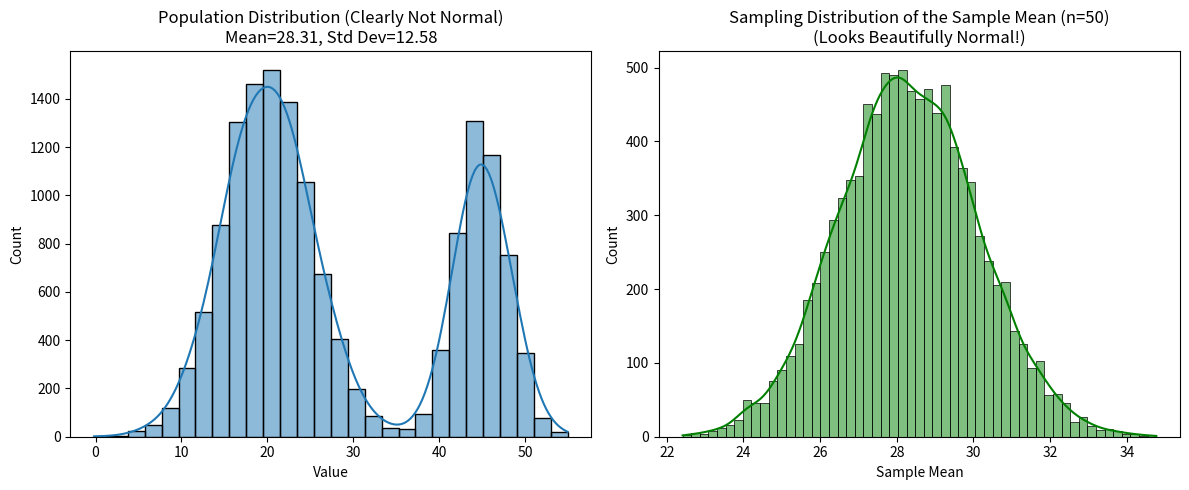

Write Python code to recreate this figure.
import numpy as np
import matplotlib.pyplot as plt
import seaborn as sns

# --- 1. Create a Weird, Non-Normal Population ---
# We'll create a skewed population by combining two normal distributions.
# This population is NOT normal.
pop1 = np.random.normal(20, 5, 10000)   # Centered at 20
pop2 = np.random.normal(45, 3, 5000)    # A smaller bump centered at 45
population = np.concatenate([pop1, pop2])

# Calculate true population parameters
pop_mean = population.mean()
pop_std = population.std()

# Plot the population distribution
plt.figure(figsize=(12, 5))
plt.subplot(1, 2, 1)
sns.histplot(population, kde=True)
plt.title(f"Population Distribution (Clearly Not Normal)\nMean={pop_mean:.2f}, Std Dev={pop_std:.2f}")
plt.xlabel("Value")


# --- 2. Generate the Sampling Distribution of the Sample Mean ---
sample_size = 50  # n=50, which is >= 30
num_samples = 10000 # Number of times we take a sample

# This list will store the mean of each sample we take
sample_means = []

for i in range(num_samples):
    # Take one random sample of size n from the population
    sample = np.random.choice(population, size=sample_size, replace=False)
    # Calculate the mean of that sample and store it
    sample_means.append(sample.mean())

# `sample_means` is now our sampling distribution!

# --- 3. Analyze and Plot the Sampling Distribution ---
# Calculate the mean and standard deviation of our list of sample means
sampling_mean = np.mean(sample_means)
sampling_std_dev = np.std(sample_means) # This is the Standard Error

# Calculate the THEORETICAL mean and standard error using the formulas
theoretical_mean = pop_mean
theoretical_std_err = pop_std / np.sqrt(sample_size)

# Plot the sampling distribution
plt.subplot(1, 2, 2)
sns.histplot(sample_means, kde=True, color='green')
plt.title(f"Sampling Distribution of the Sample Mean (n={sample_size})\n(Looks Beautifully Normal!)")
plt.xlabel("Sample Mean")
plt.tight_layout()
plt.show()

print("--- Comparing Theory vs. Simulation ---")
print(f"Population Mean (μ): {pop_mean:.4f}")
print(f"Mean of Sample Means (μ_x̄): {sampling_mean:.4f}  <-- Very close to the population mean!")
print("-" * 40)
print(f"Theoretical Standard Error (σ/√n): {theoretical_std_err:.4f}")
print(f"Actual Std Dev of Sample Means: {sampling_std_dev:.4f}  <-- Very close to the theoretical value!")
